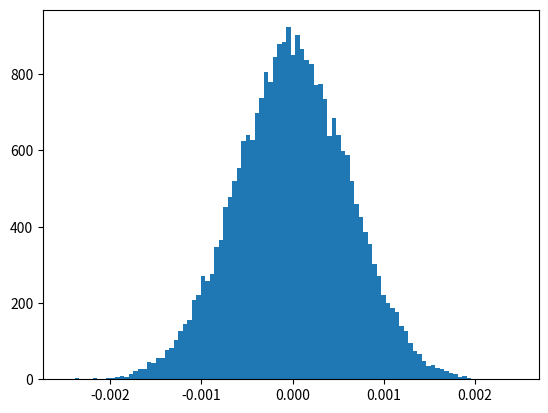

This chart was generated by the following Python code:
import numpy as np
import matplotlib.pyplot as plt
import scipy.special


def randomCouplingTensor(numberOfParticles):
    N = numberOfParticles
    np.random.seed

    # Initialize the tonsor with zeros
    J = np.zeros((N, N, N, N))

    # assign a random number for each component of the tensor
    for a in range(N):
        for b in range(N):
            for c in range(N):
                for d in range(N):
                    J[a, b, c, d] = np.random.normal(0, np.sqrt(6.0 / (N * N * N))) / scipy.special.factorial(4)

    # Make the tensor be totally anti-symmetric
    for a in range(N):
        for b in range(N):
            for c in range(N):
                for d in range(N):
                    if a == b or a == c or a == d or b == c or b == d or c == d:
                        J[a, b, c, d] = int(0)
                    if a < b < c < d:
                        J[a, b, d, c] = -J[a, b, c, d]
                        J[a, c, b, d] = -J[a, b, c, d]
                        J[a, d, c, b] = -J[a, b, c, d]

                        J[b, a, c, d] = -J[a, b, c, d]
                        J[b, c, d, a] = -J[a, b, c, d]
                        J[b, d, a, c] = -J[a, b, c, d]

                        J[c, a, d, b] = -J[a, b, c, d]
                        J[c, b, a, d] = -J[a, b, c, d]
                        J[c, d, b, a] = -J[a, b, c, d]

                        J[d, a, b, c] = -J[a, b, c, d]
                        J[d, b, c, a] = -J[a, b, c, d]
                        J[d, c, a, b] = -J[a, b, c, d]

                        J[a, c, d, b] = J[a, b, c, d]
                        J[a, d, b, c] = J[a, b, c, d]

                        J[b, a, d, c] = J[a, b, c, d]
                        J[b, c, a, d] = J[a, b, c, d]
                        J[b, d, c, a] = J[a, b, c, d]

                        J[c, a, b, d] = J[a, b, c, d]
                        J[c, b, d, a] = J[a, b, c, d]
                        J[c, d, a, b] = J[a, b, c, d]

                        J[d, a, c, b] = J[a, b, c, d]
                        J[d, b, a, c] = J[a, b, c, d]
                        J[d, c, b, a] = J[a, b, c, d]

    return J


def main():
    numberOfParticles = 30
    data = []
    J = randomCouplingTensor(numberOfParticles)
    for a in range(numberOfParticles):
        for b in range(a + 1, numberOfParticles):
            for c in range(b + 1, numberOfParticles):
                for d in range(c + 1, numberOfParticles):
                    data.append(J[a, b, c, d])

    plt.hist(data, bins=100)
    plt.show()


if __name__ == '__main__':
    main()
